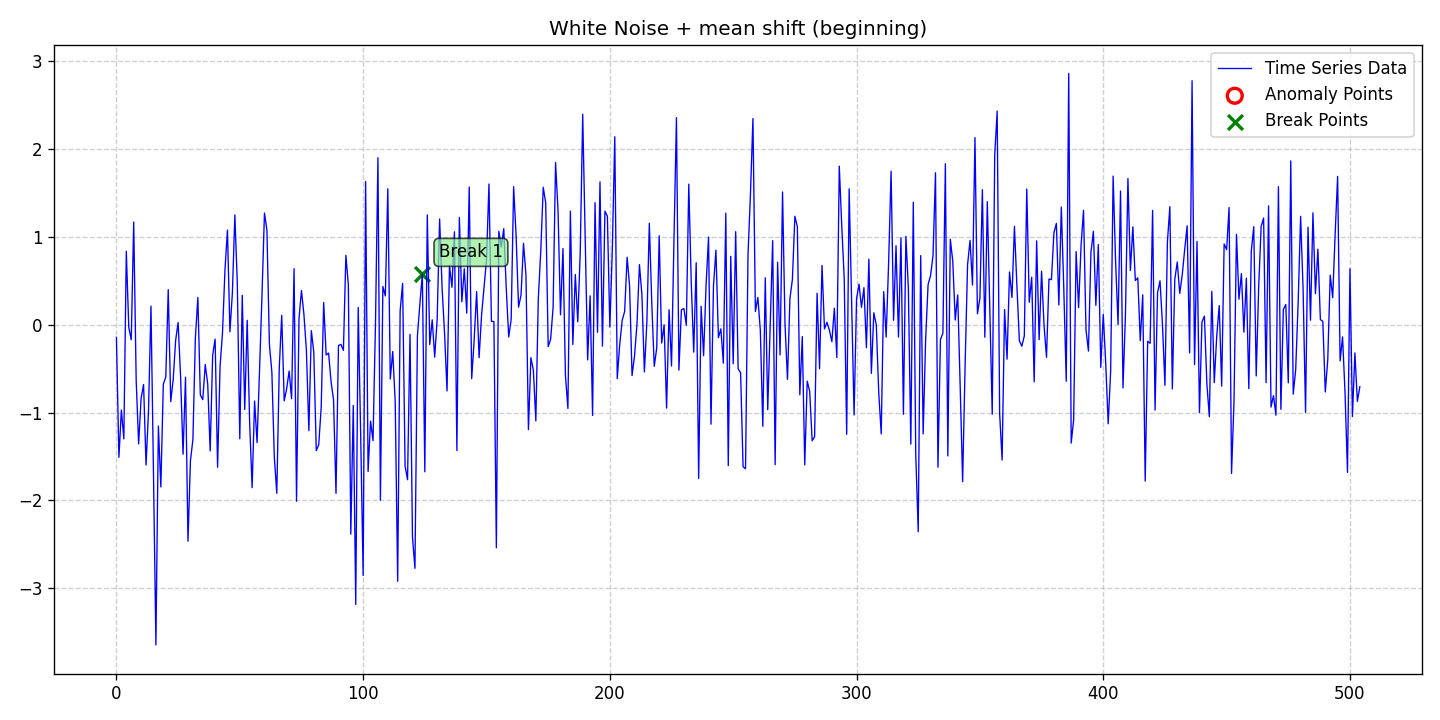

The file beside this chart, header and first rows:
date, data, stationary, det_lin_up, det_lin_down, det_quad, det_cubic, det_exp, det_damped, stoc_trend, volatility, single_seas, multiple_seas, point_anom_single, point_anom_multi, collect_anom, context_anom, mean_shift, var_shift, trend_shift, point_anom_count, point_anom_location, point_anom_point, collect_anom_count
2020-01-01, -0.1432, 0, 0, 0, 0, 0, 0, 0, 0, 0, 0, 0, 0, 0, 0, 0, 1, 0, 0, 0, none, , 0
2020-01-02, -1.509, 0, 0, 0, 0, 0, 0, 0, 0, 0, 0, 0, 0, 0, 0, 0, 1, 0, 0, 0, none, , 0
2020-01-03, -0.9708, 0, 0, 0, 0, 0, 0, 0, 0, 0, 0, 0, 0, 0, 0, 0, 1, 0, 0, 0, none, , 0
2020-01-04, -1.299, 0, 0, 0, 0, 0, 0, 0, 0, 0, 0, 0, 0, 0, 0, 0, 1, 0, 0, 0, none, , 0
2020-01-05, 0.8372, 0, 0, 0, 0, 0, 0, 0, 0, 0, 0, 0, 0, 0, 0, 0, 1, 0, 0, 0, none, , 0
2020-01-06, -0.02995, 0, 0, 0, 0, 0, 0, 0, 0, 0, 0, 0, 0, 0, 0, 0, 1, 0, 0, 0, none, , 0
2020-01-07, -0.1704, 0, 0, 0, 0, 0, 0, 0, 0, 0, 0, 0, 0, 0, 0, 0, 1, 0, 0, 0, none, , 0
2020-01-08, 1.17, 0, 0, 0, 0, 0, 0, 0, 0, 0, 0, 0, 0, 0, 0, 0, 1, 0, 0, 0, none, , 0
2020-01-09, -0.6321, 0, 0, 0, 0, 0, 0, 0, 0, 0, 0, 0, 0, 0, 0, 0, 1, 0, 0, 0, none, , 0
2020-01-10, -1.357, 0, 0, 0, 0, 0, 0, 0, 0, 0, 0, 0, 0, 0, 0, 0, 1, 0, 0, 0, none, , 0
2020-01-11, -0.8371, 0, 0, 0, 0, 0, 0, 0, 0, 0, 0, 0, 0, 0, 0, 0, 1, 0, 0, 0, none, , 0
2020-01-12, -0.6804, 0, 0, 0, 0, 0, 0, 0, 0, 0, 0, 0, 0, 0, 0, 0, 1, 0, 0, 0, none, , 0
2020-01-13, -1.598, 0, 0, 0, 0, 0, 0, 0, 0, 0, 0, 0, 0, 0, 0, 0, 1, 0, 0, 0, none, , 0
2020-01-14, -0.9828, 0, 0, 0, 0, 0, 0, 0, 0, 0, 0, 0, 0, 0, 0, 0, 1, 0, 0, 0, none, , 0
2020-01-15, 0.2129, 0, 0, 0, 0, 0, 0, 0, 0, 0, 0, 0, 0, 0, 0, 0, 1, 0, 0, 0, none, , 0
2020-01-16, -1.662, 0, 0, 0, 0, 0, 0, 0, 0, 0, 0, 0, 0, 0, 0, 0, 1, 0, 0, 0, none, , 0
2020-01-17, -3.647, 0, 0, 0, 0, 0, 0, 0, 0, 0, 0, 0, 0, 0, 0, 0, 1, 0, 0, 0, none, , 0
2020-01-18, -1.153, 0, 0, 0, 0, 0, 0, 0, 0, 0, 0, 0, 0, 0, 0, 0, 1, 0, 0, 0, none, , 0
2020-01-19, -1.848, 0, 0, 0, 0, 0, 0, 0, 0, 0, 0, 0, 0, 0, 0, 0, 1, 0, 0, 0, none, , 0
2020-01-20, -0.6771, 0, 0, 0, 0, 0, 0, 0, 0, 0, 0, 0, 0, 0, 0, 0, 1, 0, 0, 0, none, , 0
2020-01-21, -0.5958, 0, 0, 0, 0, 0, 0, 0, 0, 0, 0, 0, 0, 0, 0, 0, 1, 0, 0, 0, none, , 0
2020-01-22, 0.4004, 0, 0, 0, 0, 0, 0, 0, 0, 0, 0, 0, 0, 0, 0, 0, 1, 0, 0, 0, none, , 0
2020-01-23, -0.8754, 0, 0, 0, 0, 0, 0, 0, 0, 0, 0, 0, 0, 0, 0, 0, 1, 0, 0, 0, none, , 0
2020-01-24, -0.6255, 0, 0, 0, 0, 0, 0, 0, 0, 0, 0, 0, 0, 0, 0, 0, 1, 0, 0, 0, none, , 0
2020-01-25, -0.1768, 0, 0, 0, 0, 0, 0, 0, 0, 0, 0, 0, 0, 0, 0, 0, 1, 0, 0, 0, none, , 0
2020-01-26, 0.02597, 0, 0, 0, 0, 0, 0, 0, 0, 0, 0, 0, 0, 0, 0, 0, 1, 0, 0, 0, none, , 0
2020-01-27, -0.5862, 0, 0, 0, 0, 0, 0, 0, 0, 0, 0, 0, 0, 0, 0, 0, 1, 0, 0, 0, none, , 0
2020-01-28, -1.474, 0, 0, 0, 0, 0, 0, 0, 0, 0, 0, 0, 0, 0, 0, 0, 1, 0, 0, 0, none, , 0
2020-01-29, -0.5977, 0, 0, 0, 0, 0, 0, 0, 0, 0, 0, 0, 0, 0, 0, 0, 1, 0, 0, 0, none, , 0
2020-01-30, -2.466, 0, 0, 0, 0, 0, 0, 0, 0, 0, 0, 0, 0, 0, 0, 0, 1, 0, 0, 0, none, , 0
2020-01-31, -1.547, 0, 0, 0, 0, 0, 0, 0, 0, 0, 0, 0, 0, 0, 0, 0, 1, 0, 0, 0, none, , 0
2020-02-01, -1.306, 0, 0, 0, 0, 0, 0, 0, 0, 0, 0, 0, 0, 0, 0, 0, 1, 0, 0, 0, none, , 0
2020-02-02, -0.1483, 0, 0, 0, 0, 0, 0, 0, 0, 0, 0, 0, 0, 0, 0, 0, 1, 0, 0, 0, none, , 0
2020-02-03, 0.3109, 0, 0, 0, 0, 0, 0, 0, 0, 0, 0, 0, 0, 0, 0, 0, 1, 0, 0, 0, none, , 0
2020-02-04, -0.7988, 0, 0, 0, 0, 0, 0, 0, 0, 0, 0, 0, 0, 0, 0, 0, 1, 0, 0, 0, none, , 0
2020-02-05, -0.8524, 0, 0, 0, 0, 0, 0, 0, 0, 0, 0, 0, 0, 0, 0, 0, 1, 0, 0, 0, none, , 0
2020-02-06, -0.4533, 0, 0, 0, 0, 0, 0, 0, 0, 0, 0, 0, 0, 0, 0, 0, 1, 0, 0, 0, none, , 0
2020-02-07, -0.6742, 0, 0, 0, 0, 0, 0, 0, 0, 0, 0, 0, 0, 0, 0, 0, 1, 0, 0, 0, none, , 0
2020-02-08, -1.436, 0, 0, 0, 0, 0, 0, 0, 0, 0, 0, 0, 0, 0, 0, 0, 1, 0, 0, 0, none, , 0
2020-02-09, -0.3455, 0, 0, 0, 0, 0, 0, 0, 0, 0, 0, 0, 0, 0, 0, 0, 1, 0, 0, 0, none, , 0
2020-02-10, -0.1638, 0, 0, 0, 0, 0, 0, 0, 0, 0, 0, 0, 0, 0, 0, 0, 1, 0, 0, 0, none, , 0
2020-02-11, -1.623, 0, 0, 0, 0, 0, 0, 0, 0, 0, 0, 0, 0, 0, 0, 0, 1, 0, 0, 0, none, , 0
2020-02-12, -0.4766, 0, 0, 0, 0, 0, 0, 0, 0, 0, 0, 0, 0, 0, 0, 0, 1, 0, 0, 0, none, , 0
2020-02-13, -0.08685, 0, 0, 0, 0, 0, 0, 0, 0, 0, 0, 0, 0, 0, 0, 0, 1, 0, 0, 0, none, , 0
2020-02-14, 0.6299, 0, 0, 0, 0, 0, 0, 0, 0, 0, 0, 0, 0, 0, 0, 0, 1, 0, 0, 0, none, , 0
2020-02-15, 1.079, 0, 0, 0, 0, 0, 0, 0, 0, 0, 0, 0, 0, 0, 0, 0, 1, 0, 0, 0, none, , 0
2020-02-16, -0.08069, 0, 0, 0, 0, 0, 0, 0, 0, 0, 0, 0, 0, 0, 0, 0, 1, 0, 0, 0, none, , 0
2020-02-17, 0.3645, 0, 0, 0, 0, 0, 0, 0, 0, 0, 0, 0, 0, 0, 0, 0, 1, 0, 0, 0, none, , 0
2020-02-18, 1.251, 0, 0, 0, 0, 0, 0, 0, 0, 0, 0, 0, 0, 0, 0, 0, 1, 0, 0, 0, none, , 0
2020-02-19, 0.4644, 0, 0, 0, 0, 0, 0, 0, 0, 0, 0, 0, 0, 0, 0, 0, 1, 0, 0, 0, none, , 0
2020-02-20, -1.299, 0, 0, 0, 0, 0, 0, 0, 0, 0, 0, 0, 0, 0, 0, 0, 1, 0, 0, 0, none, , 0
2020-02-21, 0.3357, 0, 0, 0, 0, 0, 0, 0, 0, 0, 0, 0, 0, 0, 0, 0, 1, 0, 0, 0, none, , 0
2020-02-22, -0.9647, 0, 0, 0, 0, 0, 0, 0, 0, 0, 0, 0, 0, 0, 0, 0, 1, 0, 0, 0, none, , 0
2020-02-23, 0.05066, 0, 0, 0, 0, 0, 0, 0, 0, 0, 0, 0, 0, 0, 0, 0, 1, 0, 0, 0, none, , 0
2020-02-24, -1.12, 0, 0, 0, 0, 0, 0, 0, 0, 0, 0, 0, 0, 0, 0, 0, 1, 0, 0, 0, none, , 0
2020-02-25, -1.855, 0, 0, 0, 0, 0, 0, 0, 0, 0, 0, 0, 0, 0, 0, 0, 1, 0, 0, 0, none, , 0
2020-02-26, -0.8691, 0, 0, 0, 0, 0, 0, 0, 0, 0, 0, 0, 0, 0, 0, 0, 1, 0, 0, 0, none, , 0
2020-02-27, -1.343, 0, 0, 0, 0, 0, 0, 0, 0, 0, 0, 0, 0, 0, 0, 0, 1, 0, 0, 0, none, , 0
2020-02-28, -0.523, 0, 0, 0, 0, 0, 0, 0, 0, 0, 0, 0, 0, 0, 0, 0, 1, 0, 0, 0, none, , 0
2020-02-29, 0.3384, 0, 0, 0, 0, 0, 0, 0, 0, 0, 0, 0, 0, 0, 0, 0, 1, 0, 0, 0, none, , 0
... 445 more rows
